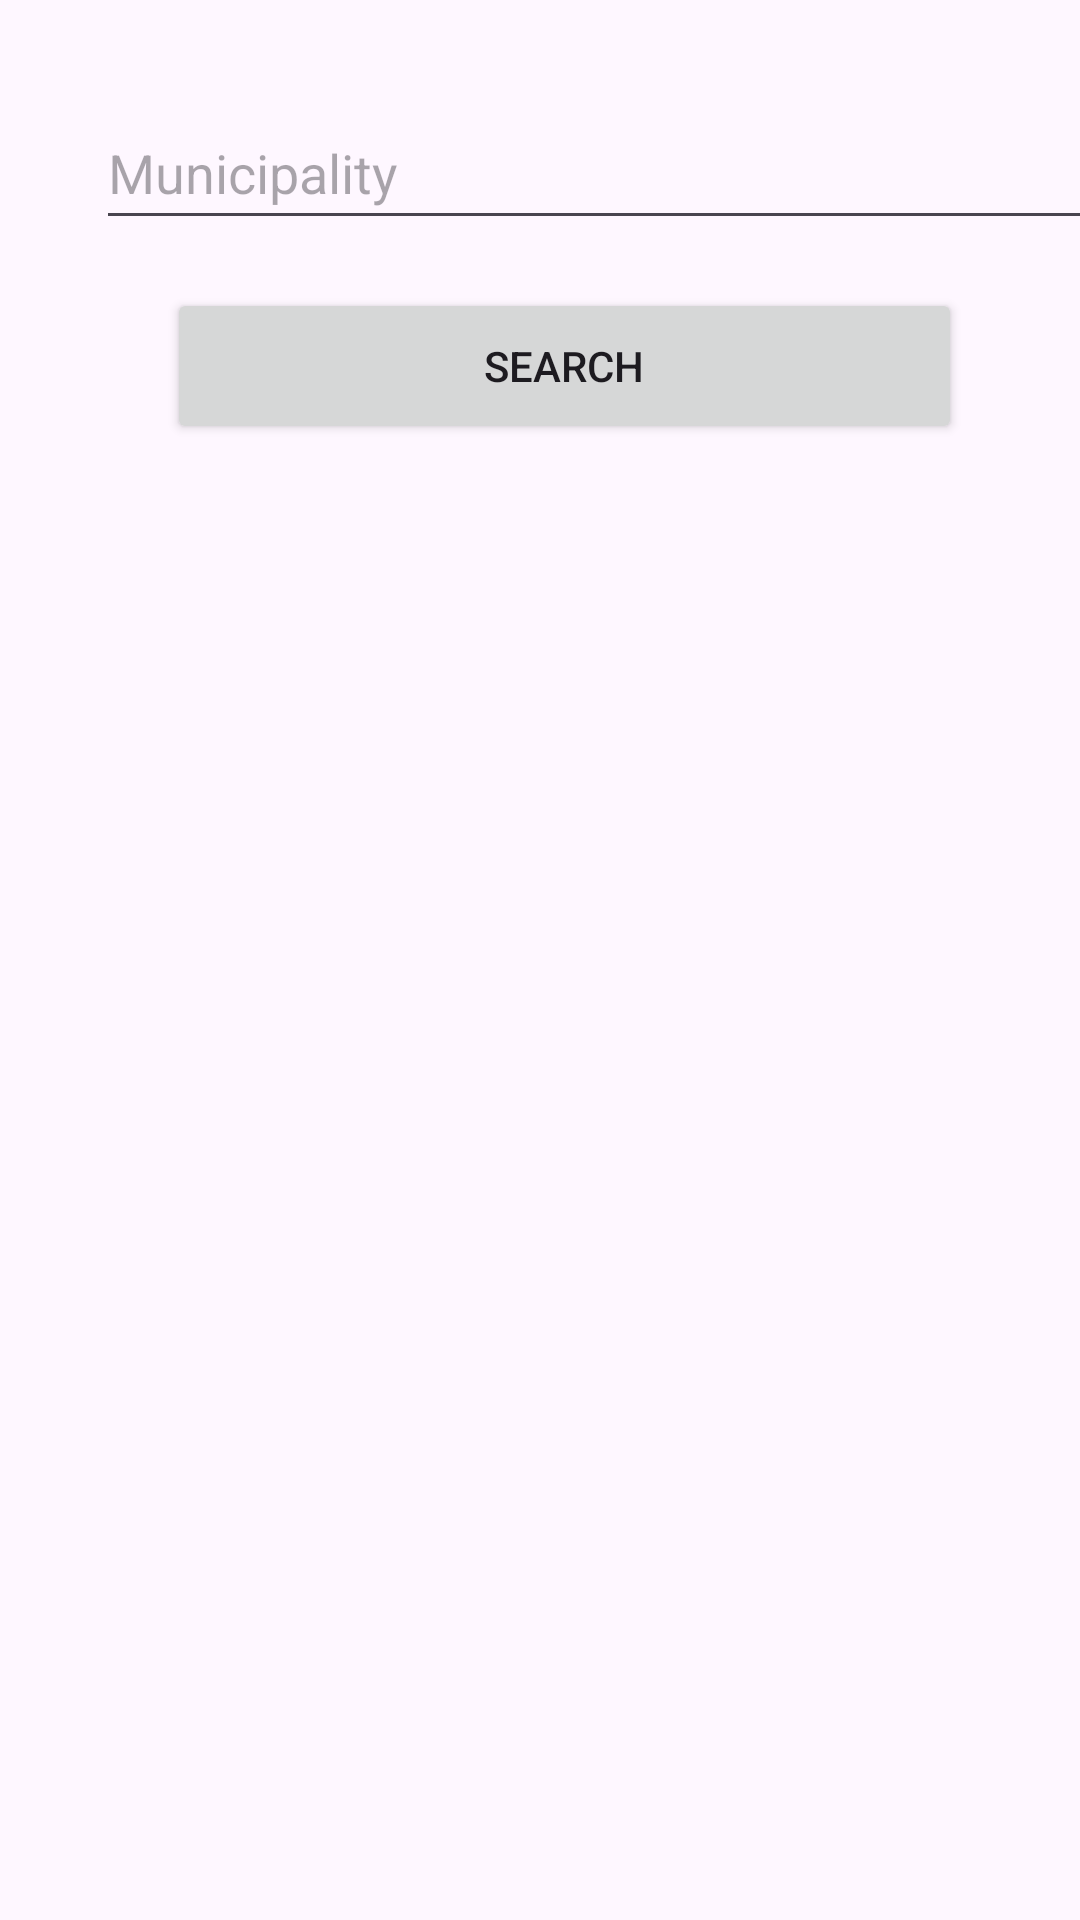

The Android layout XML behind this screen, and the referenced resources:
<!-- AndroidManifest.xml: application theme Theme.MunicipalityAndWeather -->
<!-- res/layout/activity_main.xml -->
<?xml version="1.0" encoding="utf-8"?>
<androidx.constraintlayout.widget.ConstraintLayout xmlns:android="http://schemas.android.com/apk/res/android"
    xmlns:app="http://schemas.android.com/apk/res-auto"
    xmlns:tools="http://schemas.android.com/tools"
    android:id="@+id/main"
    android:layout_width="match_parent"
    android:layout_height="match_parent"
    tools:context=".MainActivity">

    <TextView
        android:id="@+id/txtPopulation"
        android:layout_width="223dp"
        android:layout_height="wrap_content"
        android:layout_marginStart="32dp"
        android:layout_marginBottom="32dp"
        app:layout_constraintBottom_toBottomOf="parent"
        app:layout_constraintEnd_toEndOf="parent"
        app:layout_constraintHorizontal_bias="0.17"
        app:layout_constraintStart_toStartOf="parent"
        app:layout_constraintTop_toBottomOf="@+id/txtWeather"
        app:layout_constraintVertical_bias="1.0" />

    <EditText
        android:id="@+id/editMunicipalityName"
        android:layout_width="334dp"
        android:layout_height="48dp"
        android:layout_marginStart="32dp"
        android:layout_marginTop="32dp"
        android:ems="10"
        android:hint="Municipality"
        android:inputType="text"
        app:layout_constraintStart_toStartOf="parent"
        app:layout_constraintTop_toTopOf="parent" />

    <Button
        android:id="@+id/button"
        android:layout_width="265dp"
        android:layout_height="52dp"
        android:layout_marginStart="16dp"
        android:layout_marginTop="16dp"
        android:onClick="onSearchButtonClick"
        android:text="Search"
        app:layout_constraintEnd_toEndOf="parent"
        app:layout_constraintStart_toStartOf="parent"
        app:layout_constraintTop_toBottomOf="@+id/editMunicipalityName" />

    <TextView
        android:id="@+id/txtWeather"
        android:layout_width="214dp"
        android:layout_height="wrap_content"
        android:layout_marginStart="32dp"
        android:layout_marginTop="92dp"
        app:layout_constraintEnd_toEndOf="parent"
        app:layout_constraintHorizontal_bias="0.296"
        app:layout_constraintStart_toStartOf="parent"
        app:layout_constraintTop_toBottomOf="@+id/button" />

</androidx.constraintlayout.widget.ConstraintLayout>
<!-- resources referenced by this layout -->
<resources>
  <style name="Theme.MunicipalityAndWeather" parent="Base.Theme.MunicipalityAndWeather" />
  <style name="Base.Theme.MunicipalityAndWeather" parent="Theme.Material3.DayNight.NoActionBar">
          
          
      </style>
</resources>
